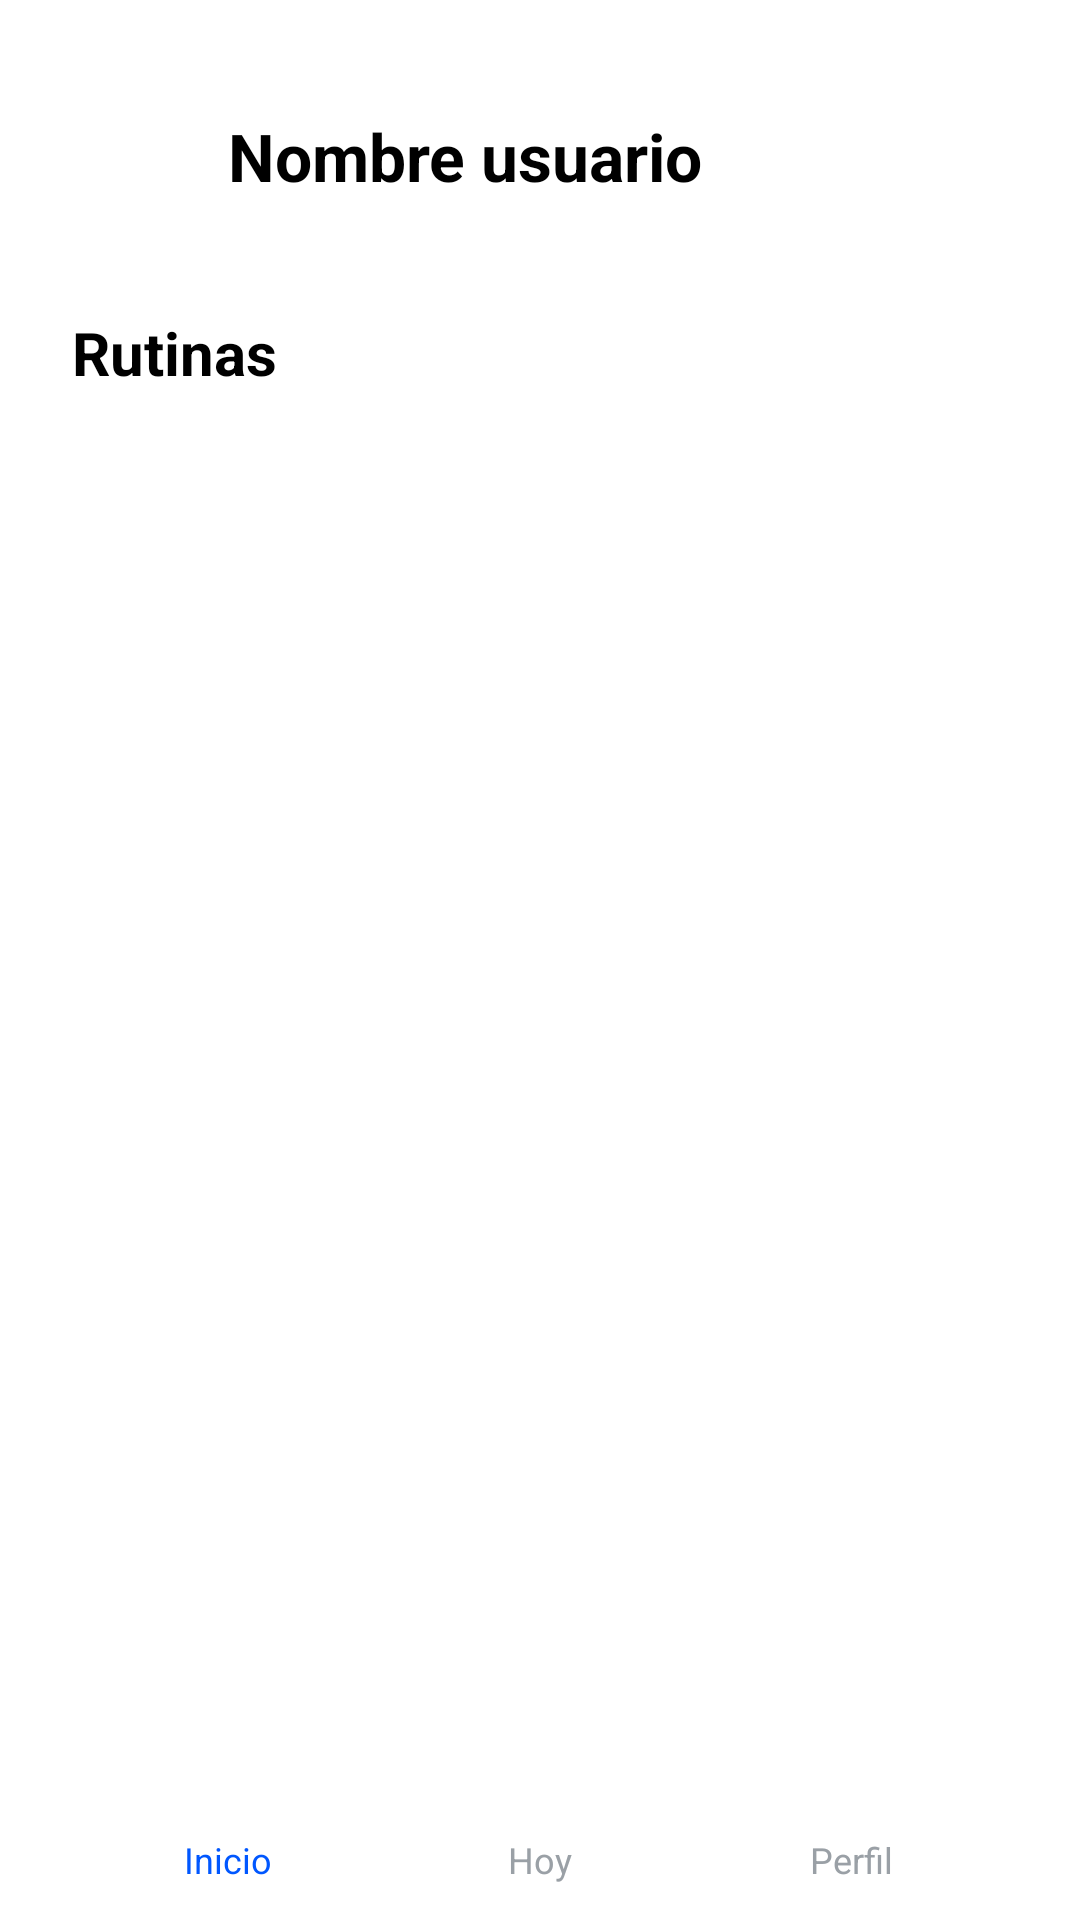

Reconstruct the res/layout file that produces this screen, plus the resources it refers to.
<!-- AndroidManifest.xml: application theme Theme.Gym_app -->
<!-- res/layout/activity_rutinas.xml -->
<?xml version="1.0" encoding="utf-8"?>
<RelativeLayout xmlns:android="http://schemas.android.com/apk/res/android"
    xmlns:app="http://schemas.android.com/apk/res-auto"
    xmlns:tools="http://schemas.android.com/tools"
    android:layout_width="match_parent"
    android:layout_height="match_parent"
    android:background="@color/white">

    <LinearLayout
        android:id="@+id/content_container"
        android:layout_width="match_parent"
        android:layout_height="match_parent"
        android:layout_above="@+id/bottom_nav"
        android:layout_marginBottom="2dp"
        android:orientation="vertical"
        android:paddingStart="24dp"
        android:paddingTop="32dp"
        android:paddingEnd="24dp"
        android:paddingBottom="24dp">

        <LinearLayout
            android:layout_width="match_parent"
            android:layout_height="wrap_content"
            android:gravity="center_vertical"
            android:orientation="horizontal">

            <ImageButton
                android:id="@+id/btn_back"
                style="@style/Widget.AppCompat.Button.Borderless"
                android:layout_width="40dp"
                android:layout_height="40dp"
                android:background="@android:color/transparent"
                android:contentDescription="Volver"
                android:padding="8dp"
                app:srcCompat="@drawable/back_arrow" />

            <TextView
                android:id="@+id/tv_user_name"
                android:layout_width="wrap_content"
                android:layout_height="wrap_content"
                android:layout_marginStart="12dp"
                android:text="Nombre usuario"
                android:textColor="@color/black"
                android:textSize="22sp"
                android:textStyle="bold" />
        </LinearLayout>

        <TextView
            android:id="@+id/tv_routines_title"
            android:layout_width="wrap_content"
            android:layout_height="wrap_content"
            android:layout_marginTop="32dp"
            android:text="Rutinas"
            android:textColor="@color/black"
            android:textSize="20sp"
            android:textStyle="bold" />

        <androidx.recyclerview.widget.RecyclerView
            android:id="@+id/rv_routines"
            android:layout_width="match_parent"
            android:layout_height="0dp"
            android:layout_marginTop="16dp"
            android:layout_weight="1"
            android:clipToPadding="false"
            android:paddingBottom="12dp"
            tools:itemCount="4"
            tools:listitem="@layout/item_routine_card"/>
    </LinearLayout>


    <LinearLayout
        android:id="@+id/bottom_nav"
        android:layout_width="match_parent"
        android:layout_height="wrap_content"
        android:layout_alignParentBottom="true"
        android:background="@color/white"
        android:elevation="8dp"
        android:orientation="horizontal"
        android:paddingStart="24dp"
        android:paddingTop="12dp"
        android:paddingEnd="24dp"
        android:paddingBottom="12dp">

        <LinearLayout
            android:id="@+id/nav_home"
            android:layout_width="0dp"
            android:layout_height="wrap_content"
            android:layout_weight="1"
            android:gravity="center"
            android:orientation="vertical">

            <ImageView
                android:layout_width="28dp"
                android:layout_height="28dp"
                app:srcCompat="@drawable/blue_home"
                android:contentDescription="Inicio" />

            <TextView
                android:layout_width="wrap_content"
                android:layout_height="wrap_content"
                android:layout_marginTop="4dp"
                android:text="Inicio"
                android:textColor="@color/blue"
                android:textSize="12sp" />
        </LinearLayout>

        <LinearLayout
            android:id="@+id/nav_today"
            android:layout_width="0dp"
            android:layout_height="wrap_content"
            android:layout_weight="1"
            android:gravity="center"
            android:orientation="vertical">

            <ImageView
                android:layout_width="28dp"
                android:layout_height="28dp"
                app:srcCompat="@drawable/arm"
                android:contentDescription="Hoy" />

            <TextView
                android:layout_width="wrap_content"
                android:layout_height="wrap_content"
                android:layout_marginTop="4dp"
                android:text="Hoy"
                android:textColor="@color/login_hint_text"
                android:textSize="12sp" />
        </LinearLayout>

        <LinearLayout
            android:id="@+id/nav_profile"
            android:layout_width="0dp"
            android:layout_height="wrap_content"
            android:layout_weight="1"
            android:gravity="center"
            android:orientation="vertical">

            <ImageView
                android:layout_width="28dp"
                android:layout_height="28dp"
                app:srcCompat="@drawable/profile"
                android:contentDescription="Perfil" />

            <TextView
                android:layout_width="wrap_content"
                android:layout_height="wrap_content"
                android:layout_marginTop="4dp"
                android:text="Perfil"
                android:textColor="@color/login_hint_text"
                android:textSize="12sp" />
        </LinearLayout>
    </LinearLayout>
</RelativeLayout>
<!-- res/layout/item_routine_card.xml (included above) -->
<?xml version="1.0" encoding="utf-8"?>
<androidx.constraintlayout.widget.ConstraintLayout
    xmlns:android="http://schemas.android.com/apk/res/android"
    xmlns:app="http://schemas.android.com/apk/res-auto"
    xmlns:tools="http://schemas.android.com/tools"
    android:layout_width="match_parent"
    android:layout_height="wrap_content"
    android:clickable="true"
    android:focusable="true"
    android:foreground="?attr/selectableItemBackground">

    <LinearLayout xmlns:android="http://schemas.android.com/apk/res/android"
        xmlns:app="http://schemas.android.com/apk/res-auto"
        android:layout_width="match_parent"
        android:layout_height="wrap_content"
        android:layout_marginBottom="12dp"
        android:background="@drawable/bg_routine_card"
        android:baselineAligned="false"
        android:elevation="4dp"
        android:gravity="center_vertical"
        android:orientation="horizontal"
        android:padding="16dp"
        tools:ignore="MissingConstraints">

        <ImageView
            android:layout_width="32dp"
            android:layout_height="32dp"
            android:layout_marginEnd="12dp"
            android:contentDescription="@null"
            app:srcCompat="@drawable/mancuerna" />

        <LinearLayout
            android:layout_width="0dp"
            android:layout_height="wrap_content"
            android:layout_weight="1"
            android:orientation="vertical">

            <TextView
                android:id="@+id/tv_routine_name"
                android:layout_width="wrap_content"
                android:layout_height="wrap_content"
                android:textColor="@color/black"
                android:textSize="16sp"
                android:textStyle="bold" />
        </LinearLayout>

        <TextView
            android:id="@+id/tv_routine_meta"
            android:layout_width="wrap_content"
            android:layout_height="wrap_content"
            android:gravity="end"
            android:textColor="@color/black"
            android:textSize="14sp"
            android:textAlignment="viewEnd" />
    </LinearLayout>

</androidx.constraintlayout.widget.ConstraintLayout>
<!-- resources referenced by this layout -->
<resources>
  <color name="black">#FF000000</color>
  <color name="blue">#0057FF</color>
  <color name="login_hint_text">#9AA0A6</color>
  <color name="white">#FFFFFFFF</color>
  <!-- drawable arm: vector/xml drawable (drawable, 3098 chars, omitted) -->
  <!-- drawable back_arrow (drawable) -->
  <vector xmlns:android="http://schemas.android.com/apk/res/android"
      android:width="13dp"
      android:height="23dp"
      android:viewportWidth="13"
      android:viewportHeight="23">
    <path
        android:pathData="M13,1.38L2.86,11.5L13,21.62L11.57,23L0,11.5L11.57,0L13,1.38Z"
        android:fillColor="#383838"/>
  </vector>
  <!-- drawable bg_routine_card (drawable) -->
  <?xml version="1.0" encoding="utf-8"?>
  <shape xmlns:android="http://schemas.android.com/apk/res/android">
      <solid android:color="#F4F6FA" />
      <corners android:radius="18dp" />
  </shape>
  <!-- drawable blue_home (drawable) -->
  <vector xmlns:android="http://schemas.android.com/apk/res/android"
      android:width="32dp"
      android:height="32dp"
      android:viewportWidth="32"
      android:viewportHeight="32">
    <path
        android:pathData="M15.68,0L9.452,6.228V3.737H4.396V11.21L0,15.607L0.879,16.486L15.68,1.759L30.481,16.486L31.36,15.607L15.68,0ZM5.715,4.982H8.206V7.474L5.715,9.965V4.982ZM4.396,16.266V31.214H13.189V22.494H18.171V31.214H26.964V16.266L15.68,4.982L4.396,16.266ZM25.645,29.968H19.417V21.249H11.943V29.968H5.715V16.779L15.68,6.741L25.645,16.779V29.968Z"
        android:fillColor="#0057FF"
        android:fillType="evenOdd"/>
  </vector>
  <!-- drawable mancuerna: vector/xml drawable (drawable, 2820 chars, omitted) -->
  <!-- drawable profile: vector/xml drawable (drawable, 5895 chars, omitted) -->
</resources>
